Run: headless pygame with SDL's dummy video driver; simulated clock (each Clock.tick advances the game by its frame time, no real sleeping); random seed 0; keys injected as events and as key.get_pressed() state; no mouse input.
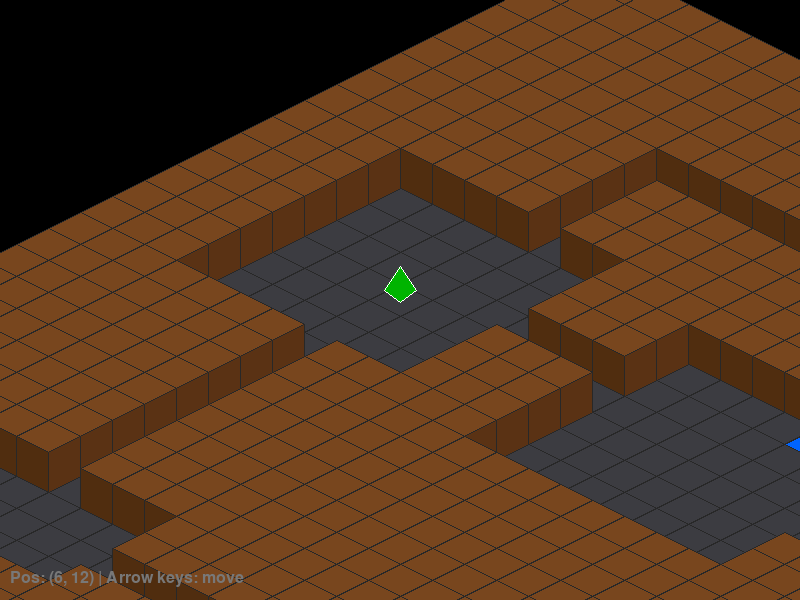
Frame 1 of 4 · flips 1–60 · no input
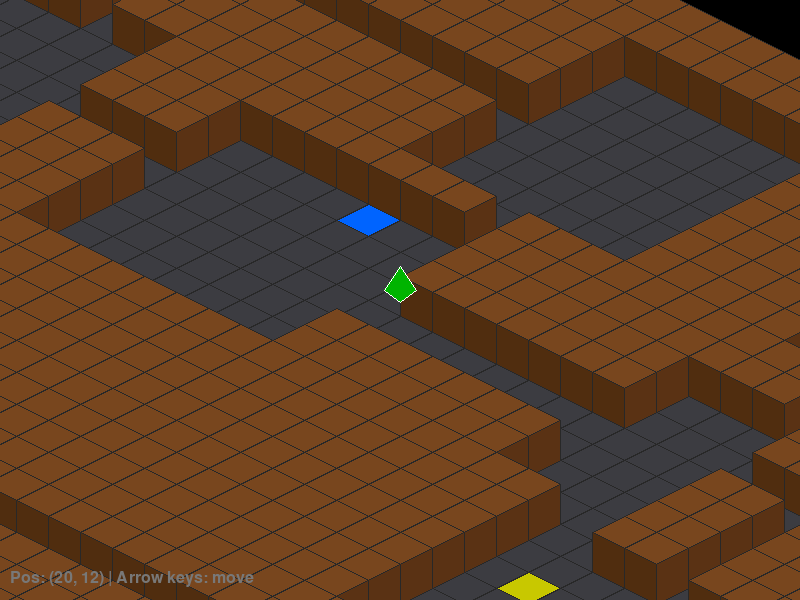
Frame 2 of 4 · flips 61–180 · tapped SPACE, RETURN · held RIGHT (→), D
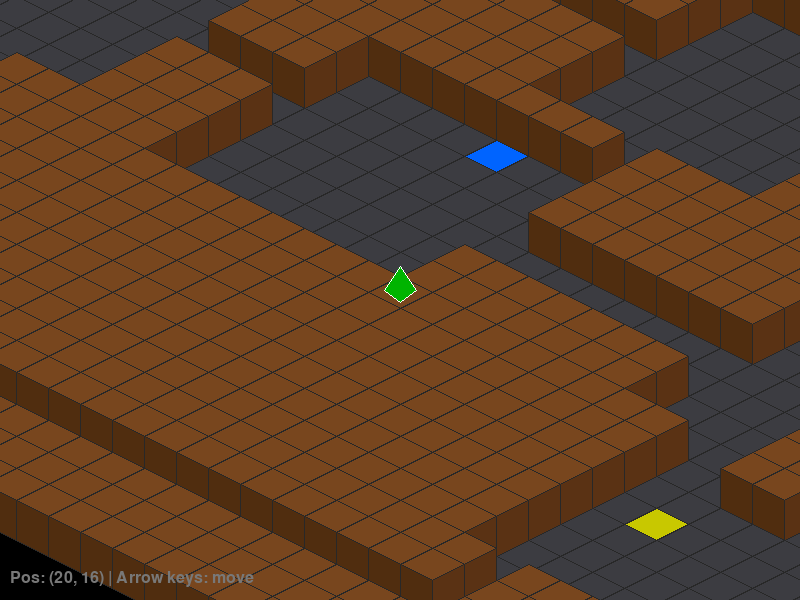
Frame 3 of 4 · flips 181–300 · held DOWN (↓), S
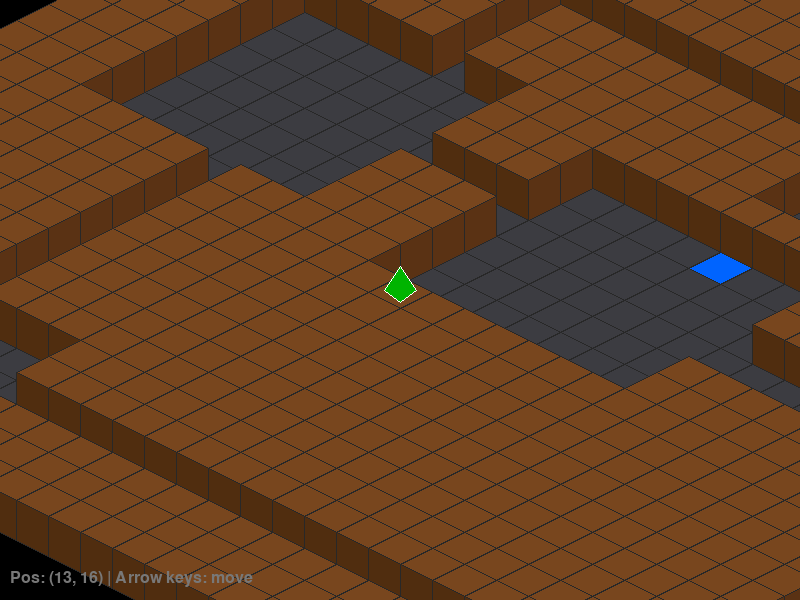
Frame 4 of 4 · flips 301–420 · held LEFT (←), A, UP (↑), W

The pygame program that drew these frames:

import pygame
import sys
import random

# --- Constants ---
SCREEN_WIDTH = 800
SCREEN_HEIGHT = 600
FPS = 30
MAP_WIDTH = 40
MAP_HEIGHT = 30
TILE_WIDTH = 64
TILE_HEIGHT = 32
WALL_HEIGHT = 40

# Colors
BLACK = (0, 0, 0)
WHITE = (255, 255, 255)
DARK_GRAY = (45, 45, 50)
FLOOR_GRAY = (60, 60, 65)
BROWN = (120, 70, 30)
DARK_BROWN = (80, 45, 15)
SIDE_BROWN = (90, 50, 20)
GREEN = (0, 180, 0)
BLUE = (0, 100, 255)
YELLOW = (200, 200, 0)
GRAY = (120, 120, 120)
OUTLINE = (40, 40, 40)

# Tile types
FLOOR = 0
WALL = 1
DOOR = 2
CHEST = 3
STAIRS = 4


# --- Procedural Map Generation ---
def generate_map(width, height):
    tile_map = [[WALL] * width for _ in range(height)]
    rooms = []

    for _ in range(25):
        rw = random.randint(4, 8)
        rh = random.randint(4, 7)
        rx = random.randint(1, width - rw - 1)
        ry = random.randint(1, height - rh - 1)

        overlap = False
        for room in rooms:
            if (rx < room[0] + room[2] + 1 and rx + rw + 1 > room[0] and
                    ry < room[1] + room[3] + 1 and ry + rh + 1 > room[1]):
                overlap = True
                break

        if not overlap:
            rooms.append((rx, ry, rw, rh))
            for y in range(ry, ry + rh):
                for x in range(rx, rx + rw):
                    tile_map[y][x] = FLOOR

    # Connect rooms with corridors
    for i in range(len(rooms) - 1):
        r1, r2 = rooms[i], rooms[i + 1]
        cx1, cy1 = r1[0] + r1[2] // 2, r1[1] + r1[3] // 2
        cx2, cy2 = r2[0] + r2[2] // 2, r2[1] + r2[3] // 2

        x = cx1
        while x != cx2:
            tile_map[cy1][x] = FLOOR
            x += 1 if cx2 > cx1 else -1
        y = cy1
        while y != cy2:
            tile_map[y][cx2] = FLOOR
            y += 1 if cy2 > cy1 else -1

    # Place doors and chests
    if len(rooms) > 1:
        # Door in second room entrance
        dr = rooms[1]
        tile_map[dr[1]][dr[0] + dr[2] // 2] = DOOR
    if len(rooms) > 2:
        # Chest in third room
        cr = rooms[2]
        tile_map[cr[1] + 1][cr[0] + 1] = CHEST

    # Stairs in last room
    if rooms:
        lr = rooms[-1]
        tile_map[lr[1] + lr[3] // 2][lr[0] + lr[2] // 2] = STAIRS

    return tile_map, rooms


# --- Isometric helpers ---
def grid_to_iso(gx, gy):
    screen_x = (gx - gy) * (TILE_WIDTH // 2)
    screen_y = (gx + gy) * (TILE_HEIGHT // 2)
    return screen_x, screen_y


def draw_diamond(surface, color, cx, cy, outline_color=None):
    hw = TILE_WIDTH // 2
    hh = TILE_HEIGHT // 2
    points = [
        (cx, cy - hh),
        (cx + hw, cy),
        (cx, cy + hh),
        (cx - hw, cy),
    ]
    pygame.draw.polygon(surface, color, points)
    if outline_color:
        pygame.draw.polygon(surface, outline_color, points, 1)


def draw_wall_block(surface, cx, cy):
    hw = TILE_WIDTH // 2
    hh = TILE_HEIGHT // 2
    top_y = cy - WALL_HEIGHT

    # Top face
    top_points = [
        (cx, top_y - hh),
        (cx + hw, top_y),
        (cx, top_y + hh),
        (cx - hw, top_y),
    ]
    pygame.draw.polygon(surface, BROWN, top_points)
    pygame.draw.polygon(surface, OUTLINE, top_points, 1)

    # Left side face
    left_points = [
        (cx - hw, top_y),
        (cx, top_y + hh),
        (cx, cy + hh),
        (cx - hw, cy),
    ]
    pygame.draw.polygon(surface, DARK_BROWN, left_points)
    pygame.draw.polygon(surface, OUTLINE, left_points, 1)

    # Right side face
    right_points = [
        (cx + hw, top_y),
        (cx, top_y + hh),
        (cx, cy + hh),
        (cx + hw, cy),
    ]
    pygame.draw.polygon(surface, SIDE_BROWN, right_points)
    pygame.draw.polygon(surface, OUTLINE, right_points, 1)


# --- Player ---
class Player:
    def __init__(self, gx, gy):
        self.grid_x = gx
        self.grid_y = gy
        self.move_cooldown = 0

    def move(self, dx, dy, tile_map):
        if self.move_cooldown > 0:
            self.move_cooldown -= 1
            return
        nx, ny = self.grid_x + dx, self.grid_y + dy
        if 0 <= nx < MAP_WIDTH and 0 <= ny < MAP_HEIGHT:
            if tile_map[ny][nx] != WALL:
                self.grid_x = nx
                self.grid_y = ny
                self.move_cooldown = 4

    def draw(self, surface, cam_x, cam_y):
        iso_x, iso_y = grid_to_iso(self.grid_x, self.grid_y)
        dx = iso_x - cam_x
        dy = iso_y - cam_y - 10  # Float above floor
        hw = TILE_WIDTH // 4
        hh = TILE_HEIGHT // 2
        points = [
            (dx, dy - hh - 8),
            (dx + hw, dy),
            (dx, dy + hh - 4),
            (dx - hw, dy),
        ]
        pygame.draw.polygon(surface, GREEN, points)
        pygame.draw.polygon(surface, WHITE, points, 1)


# --- Pygame setup ---
pygame.init()
screen = pygame.display.set_mode((SCREEN_WIDTH, SCREEN_HEIGHT))
pygame.display.set_caption("Isometric Dungeon")
clock = pygame.time.Clock()
font = pygame.font.Font(None, 24)

tile_map, rooms = generate_map(MAP_WIDTH, MAP_HEIGHT)

# Place player in first room
start_room = rooms[0]
player = Player(start_room[0] + start_room[2] // 2, start_room[1] + start_room[3] // 2)

# --- Tile color map ---
TILE_COLORS = {
    FLOOR: FLOOR_GRAY,
    DOOR: BLUE,
    CHEST: YELLOW,
    STAIRS: (200, 200, 200),
}

# --- Main loop ---
running = True
while running:
    for event in pygame.event.get():
        if event.type == pygame.QUIT:
            running = False

    # Player movement
    keys = pygame.key.get_pressed()
    if keys[pygame.K_LEFT]:
        player.move(-1, 0, tile_map)
    elif keys[pygame.K_RIGHT]:
        player.move(1, 0, tile_map)
    elif keys[pygame.K_UP]:
        player.move(0, -1, tile_map)
    elif keys[pygame.K_DOWN]:
        player.move(0, 1, tile_map)

    # Camera follows player in isometric space
    p_iso_x, p_iso_y = grid_to_iso(player.grid_x, player.grid_y)
    cam_x = p_iso_x - SCREEN_WIDTH // 2
    cam_y = p_iso_y - SCREEN_HEIGHT // 2

    # --- Draw ---
    screen.fill(BLACK)

    # Draw tiles row by row
    for gy in range(MAP_HEIGHT):
        for gx in range(MAP_WIDTH):
            tile = tile_map[gy][gx]
            iso_x, iso_y = grid_to_iso(gx, gy)
            dx = iso_x - cam_x
            dy = iso_y - cam_y

            # Skip tiles far off screen
            if dx < -100 or dx > SCREEN_WIDTH + 100 or dy < -100 or dy > SCREEN_HEIGHT + 200:
                continue

            if tile == WALL:
                draw_wall_block(screen, dx, dy)
            else:
                color = TILE_COLORS.get(tile, FLOOR_GRAY)
                draw_diamond(screen, color, dx, dy, OUTLINE)

    # Draw player
    player.draw(screen, cam_x, cam_y)

    # HUD
    info = font.render(f"Pos: ({player.grid_x}, {player.grid_y}) | Arrow keys: move", True, GRAY)
    screen.blit(info, (10, SCREEN_HEIGHT - 30))

    pygame.display.flip()
    clock.tick(FPS)

pygame.quit()
sys.exit()
